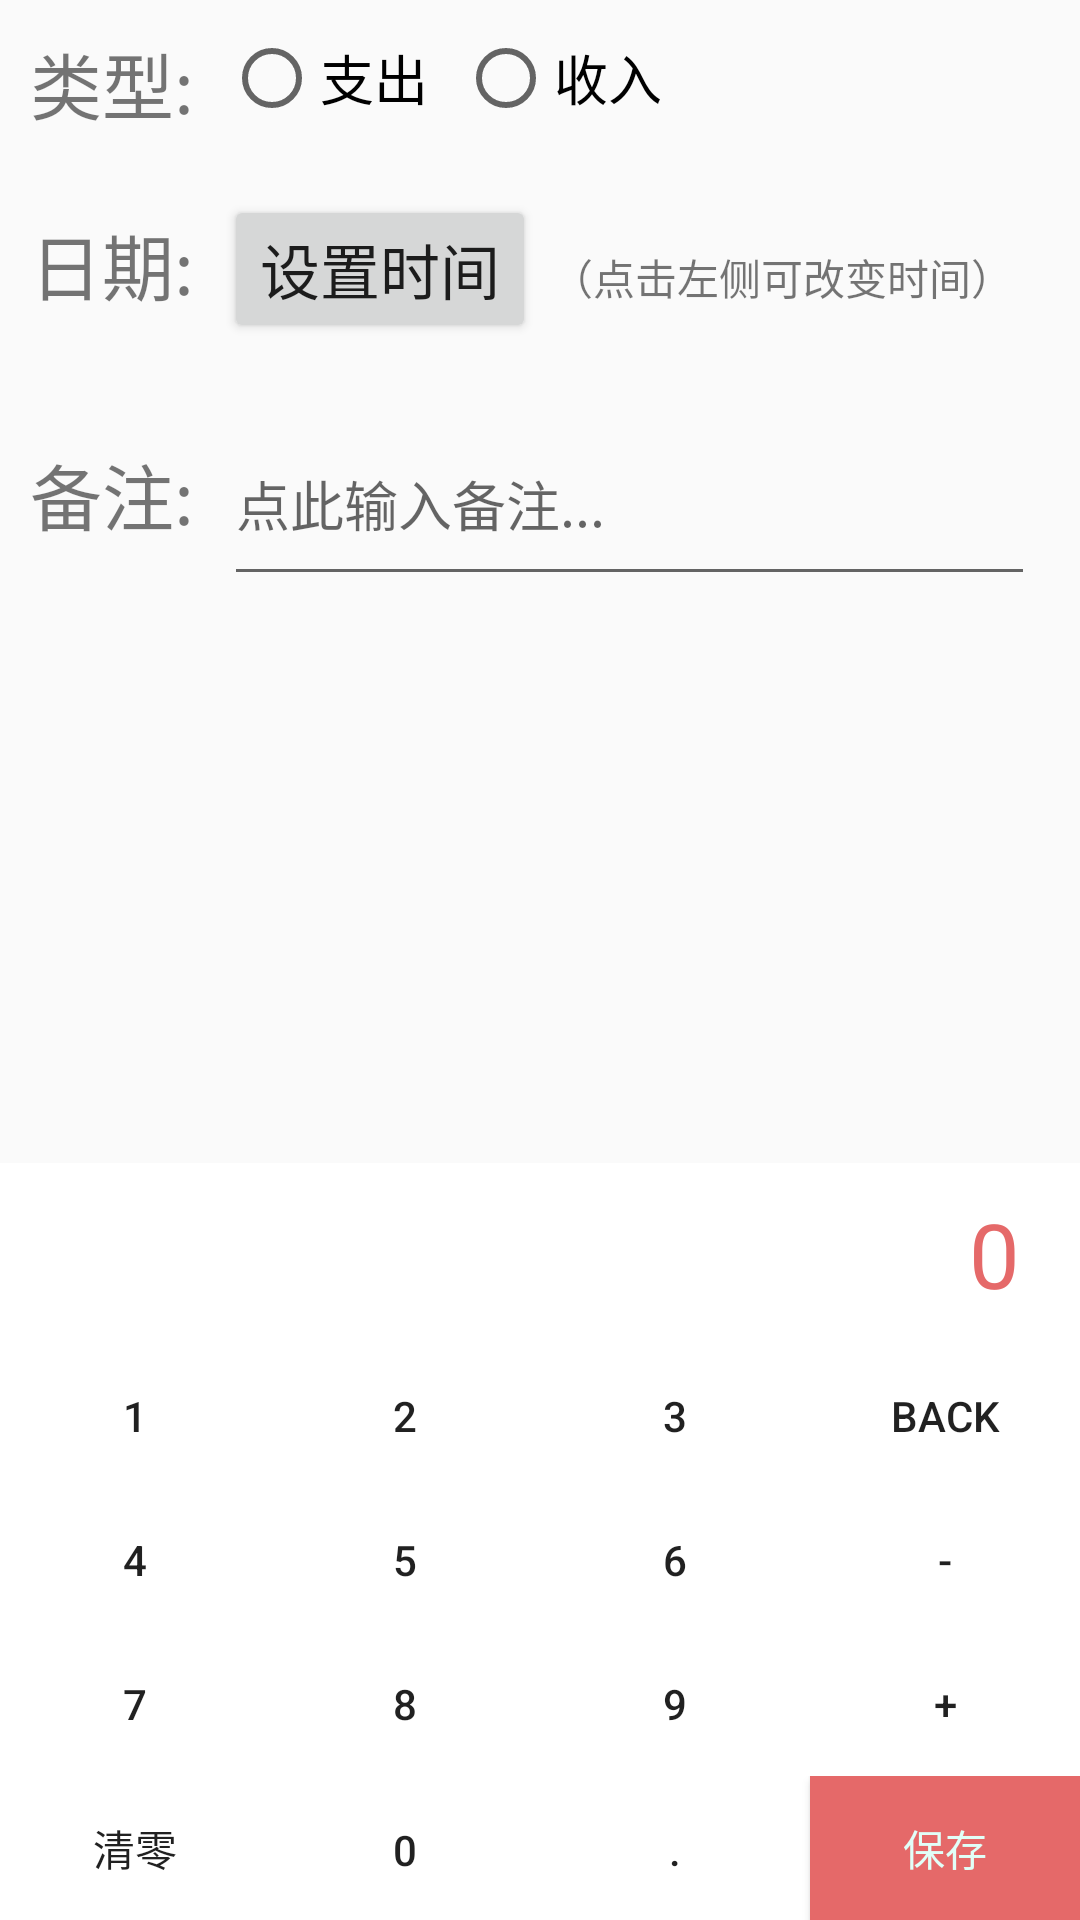

Reconstruct the res/layout file that produces this screen, plus the resources it refers to.
<!-- AndroidManifest.xml: application theme AppTheme -->
<!-- res/layout/activity_count.xml -->
<?xml version="1.0" encoding="utf-8"?>
<LinearLayout
    xmlns:android="http://schemas.android.com/apk/res/android"
    xmlns:app="http://schemas.android.com/apk/res-auto"
    xmlns:tools="http://schemas.android.com/tools"
    android:orientation="vertical"
    android:layout_width="match_parent"
    android:layout_height="match_parent">

    

    <LinearLayout
        android:layout_width="match_parent"
        android:layout_height="wrap_content"
        android:layout_weight="1"
        android:orientation="vertical">

        
        <LinearLayout
            android:layout_width="match_parent"
            android:layout_height="wrap_content"
            android:orientation="horizontal"
            android:padding="10dp"
            android:paddingTop="10dp">

            <TextView
                android:layout_width="wrap_content"
                android:layout_height="wrap_content"
                android:layout_marginEnd="10dp"
                android:layout_marginRight="10dp"
                android:text="类型:"
                android:textSize="24sp" />

            <RadioGroup
                android:id="@+id/radioGroup"
                android:layout_width="match_parent"
                android:layout_height="wrap_content"
                android:orientation="horizontal">

                <RadioButton
                    android:id="@+id/payRadioButton"
                    android:layout_width="wrap_content"
                    android:layout_height="wrap_content"
                    android:layout_marginRight="10dp"
                    android:text="支出"
                    android:textSize="18sp" />

                <RadioButton
                    android:id="@+id/incomeRadioButton"
                    android:layout_width="wrap_content"
                    android:layout_height="wrap_content"
                    android:text="收入"
                    android:textSize="18sp" />
            </RadioGroup>
        </LinearLayout>

        
        <LinearLayout
            android:layout_width="match_parent"
            android:layout_height="wrap_content"
            android:orientation="horizontal"
            android:padding="10dp"
            android:paddingTop="10dp">

            <TextView
                android:layout_width="wrap_content"
                android:layout_height="wrap_content"
                android:layout_marginRight="10dp"
                android:text="日期:"
                android:textSize="24sp" />

            <Button
                android:id="@+id/setTimeButton"
                android:layout_width="wrap_content"
                android:layout_height="wrap_content"
                android:text="设置时间"
                android:textSize="20sp"/>

            <TextView
                android:layout_marginLeft="5dp"
                android:layout_width="wrap_content"
                android:layout_height="wrap_content"
                android:text="（点击左侧可改变时间）"/>
        </LinearLayout>

        
        <LinearLayout
            android:layout_width="match_parent"
            android:layout_height="wrap_content"
            android:orientation="horizontal"
            android:padding="10dp"
            android:paddingTop="10dp">

            <TextView
                android:layout_width="wrap_content"
                android:layout_height="wrap_content"
                android:layout_marginRight="10dp"
                android:text="备注:"
                android:textSize="24sp" />

            <EditText
                android:id="@+id/psEditText"
                android:layout_width="match_parent"
                android:layout_height="wrap_content"
                android:layout_marginRight="5dp"
                android:lines="2"
                android:ellipsize="end"
                android:hint="点此输入备注..."/>

        </LinearLayout>

        <LinearLayout
            android:orientation="horizontal"
            android:layout_width="match_parent"
            android:layout_height="wrap_content" >

            <TextView
                android:id="@+id/totalNameTextView"
                android:layout_width="wrap_content"
                android:layout_height="match_parent"
                android:gravity="center"
                android:textColor="#E56969"
                android:textSize="18sp"
                android:layout_weight="1"/>

            <TextView
                android:id="@+id/totalTextView"
                android:layout_width="wrap_content"
                android:layout_height="match_parent"
                android:layout_weight="4"
                android:padding="10dp"
                android:layout_marginRight="10dp"
                android:textSize="20sp"
                android:gravity="left"
                android:textColor="#E56969"/>

        </LinearLayout>


        <TextView
            android:id="@+id/countTextView"
            android:layout_width="match_parent"
            android:layout_height="match_parent"
            android:layout_weight="4"
            android:padding="10dp"
            android:layout_marginRight="10dp"
            android:textSize="18sp"
            android:gravity="right"
            android:textColor="#E56969"/>




    </LinearLayout>

    <LinearLayout
        android:layout_width="match_parent"
        android:layout_height="wrap_content"
        android:orientation="vertical"
        android:background="#FFF">

        <TextView
            android:id="@+id/textNum"
            android:layout_width="match_parent"
            android:layout_height="wrap_content"
            android:layout_weight="1"
            android:gravity="right"
            android:padding="10dp"
            android:layout_marginRight="10dp"
            android:text="0"
            android:textColor="#E56969"
            android:textSize="30sp" />

        <LinearLayout
            android:layout_width="match_parent"
            android:layout_height="wrap_content"
            android:orientation="horizontal">

            <Button
                android:id="@+id/oneNum"
                android:layout_width="wrap_content"
                android:layout_height="wrap_content"
                android:layout_weight="1"
                android:background="?attr/selectableItemBackground"
                android:text="1" />

            <Button
                android:id="@+id/twoNum"
                android:layout_width="wrap_content"
                android:layout_height="wrap_content"
                android:layout_weight="1"
                android:background="?attr/selectableItemBackground"
                android:text="2" />

            <Button
                android:id="@+id/threeNum"
                android:layout_width="wrap_content"
                android:layout_height="wrap_content"
                android:layout_weight="1"
                android:background="?attr/selectableItemBackground"
                android:text="3" />

            <Button
                android:id="@+id/backNum"
                android:layout_width="wrap_content"
                android:layout_height="wrap_content"
                android:layout_weight="1"
                android:background="?attr/selectableItemBackground"
                android:text="Back" />

        </LinearLayout>

        <LinearLayout
            android:layout_width="match_parent"
            android:layout_height="wrap_content"
            android:orientation="horizontal">

            <Button
                android:id="@+id/fourNum"
                android:layout_width="wrap_content"
                android:layout_height="wrap_content"
                android:layout_weight="1"
                android:background="?attr/selectableItemBackground"
                android:text="4" />

            <Button
                android:id="@+id/fiveNum"
                android:layout_width="wrap_content"
                android:layout_height="wrap_content"
                android:layout_weight="1"
                android:background="?attr/selectableItemBackground"
                android:text="5" />

            <Button
                android:id="@+id/sixNum"
                android:layout_width="wrap_content"
                android:layout_height="wrap_content"
                android:layout_weight="1"
                android:background="?attr/selectableItemBackground"
                android:text="6" />

            <Button
                android:id="@+id/subNum"
                android:layout_width="wrap_content"
                android:layout_height="wrap_content"
                android:layout_weight="1"
                android:background="?attr/selectableItemBackground"
                android:text="-" />

        </LinearLayout>

        <LinearLayout
            android:layout_width="match_parent"
            android:layout_height="wrap_content"
            android:orientation="horizontal">

            <Button
                android:id="@+id/sevenNum"
                android:layout_width="wrap_content"
                android:layout_height="wrap_content"
                android:layout_weight="1"
                android:background="?attr/selectableItemBackground"
                android:text="7" />

            <Button
                android:id="@+id/eightNum"
                android:layout_width="wrap_content"
                android:layout_height="wrap_content"
                android:layout_weight="1"
                android:background="?attr/selectableItemBackground"
                android:text="8" />

            <Button
                android:id="@+id/nineNum"
                android:layout_width="wrap_content"
                android:layout_height="wrap_content"
                android:layout_weight="1"
                android:background="?attr/selectableItemBackground"
                android:text="9" />

            <Button
                android:id="@+id/addNum"
                android:layout_width="wrap_content"
                android:layout_height="wrap_content"
                android:layout_weight="1"
                android:background="?attr/selectableItemBackground"
                android:text="+" />

        </LinearLayout>

        <LinearLayout
            android:layout_width="match_parent"
            android:layout_height="wrap_content"
            android:orientation="horizontal">

            <Button
                android:id="@+id/clearNum"
                android:layout_width="wrap_content"
                android:layout_height="wrap_content"
                android:layout_weight="1"
                android:background="?attr/selectableItemBackground"
                android:text="清零" />

            <Button
                android:id="@+id/zeroNum"
                android:layout_width="wrap_content"
                android:layout_height="wrap_content"
                android:layout_weight="1"
                android:background="?attr/selectableItemBackground"
                android:text="0" />

            <Button
                android:id="@+id/floatNum"
                android:layout_width="wrap_content"
                android:layout_height="wrap_content"
                android:layout_weight="1"
                android:background="?attr/selectableItemBackground"
                android:text="." />

            <Button
                android:id="@+id/saveNum"
                android:layout_width="wrap_content"
                android:layout_height="wrap_content"
                android:layout_weight="1"
                android:background="#E56969"
                android:text="保存"
                android:textColor="#e1fff8"/>
        </LinearLayout>

    </LinearLayout>

</LinearLayout>
<!-- resources referenced by this layout -->
<resources>
  <style name="AppTheme" parent="Theme.AppCompat.Light.DarkActionBar">
          
          <item name="colorPrimary">#5399f8</item>
          <item name="colorPrimaryDark">#5399f8</item>
          <item name="colorAccent">#5399f8</item>
          <item name="android:endYear">2100</item>
          <item name="android:startYear">1900</item>
      </style>
</resources>
